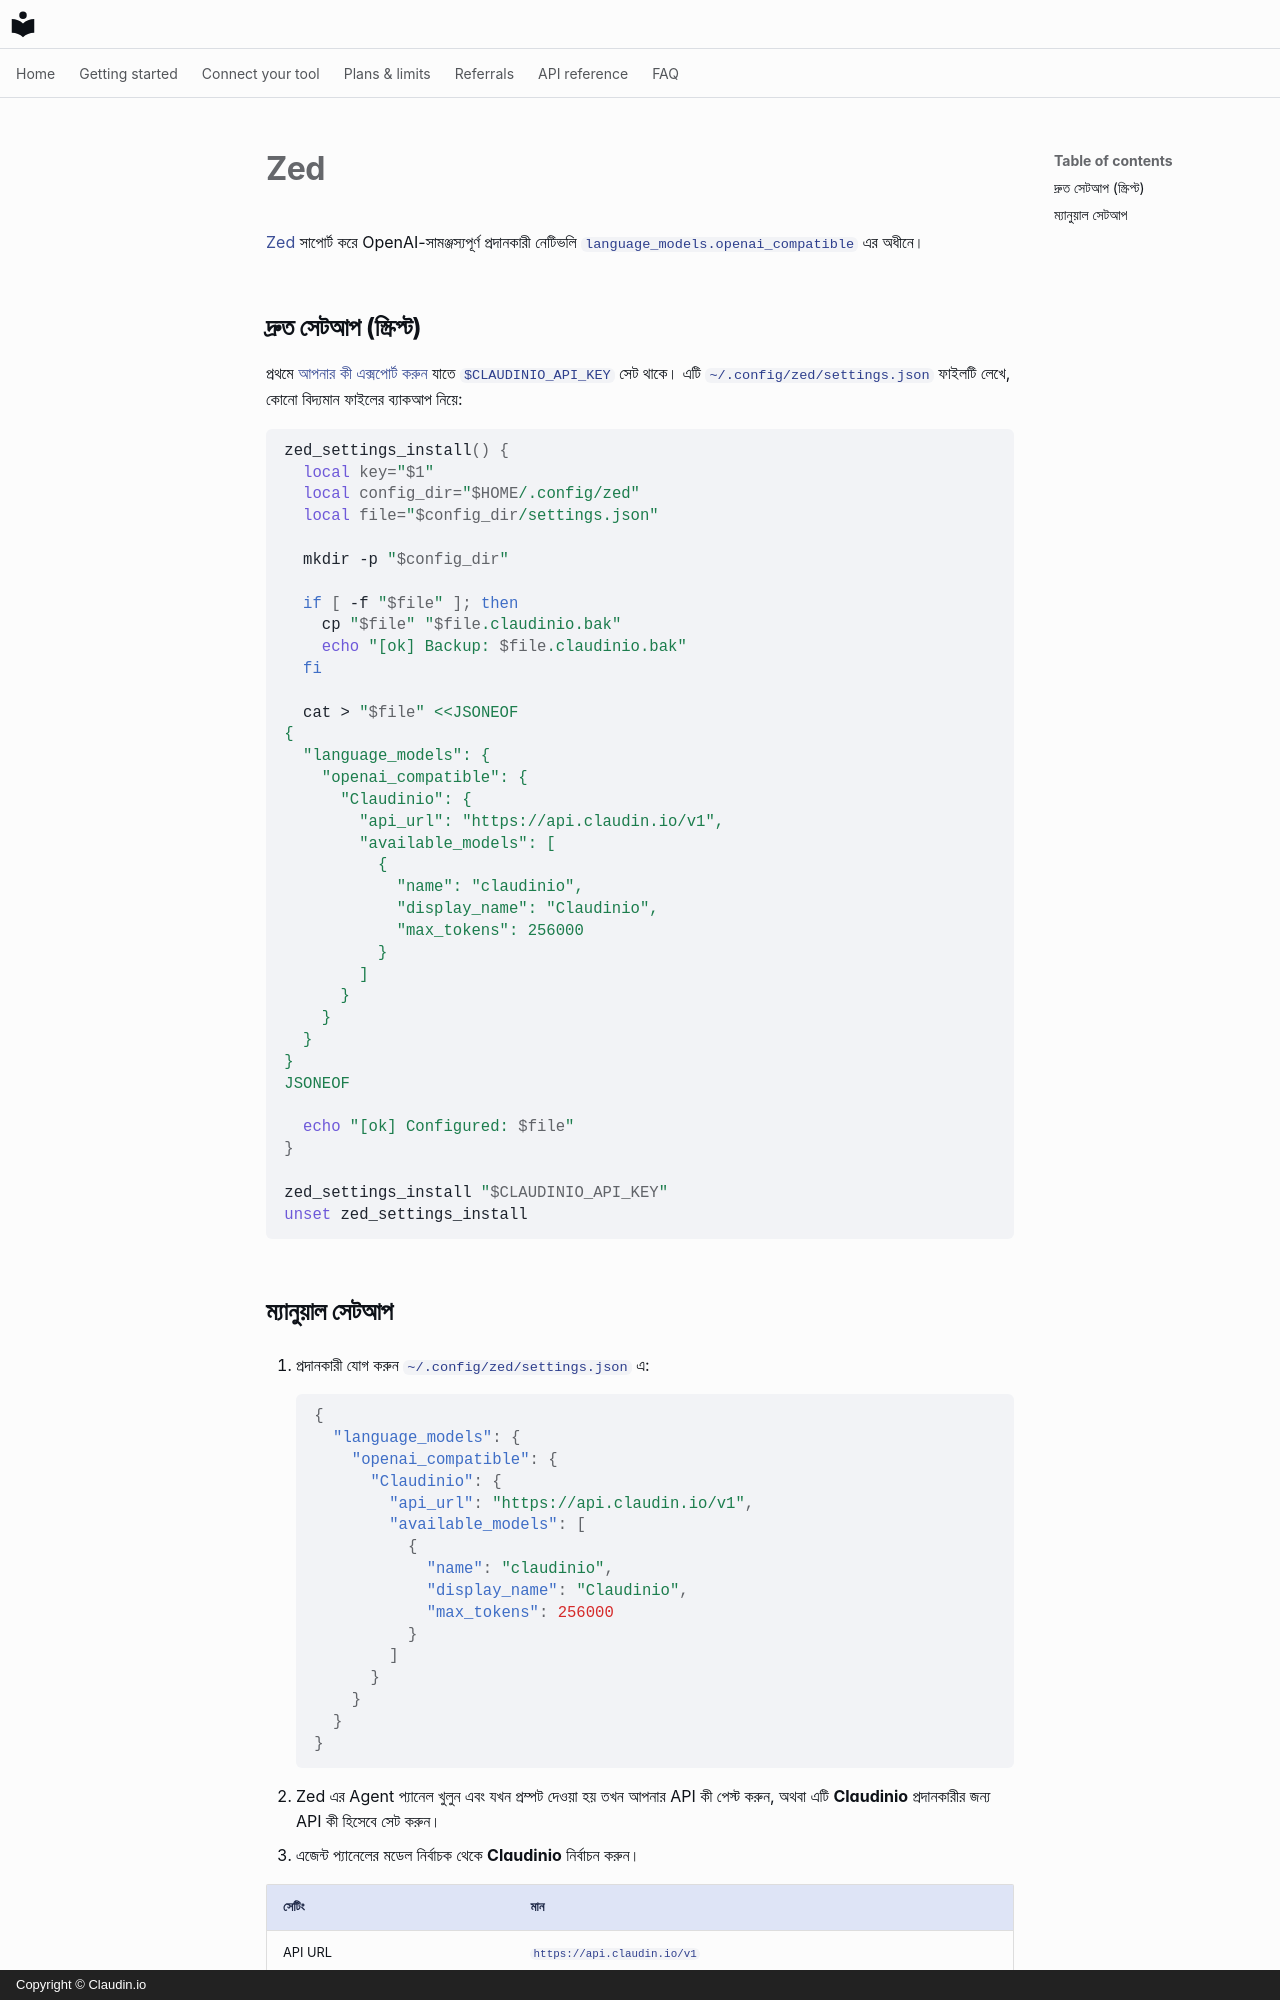

repository: claudin-io/docs · page: clients/zed.bn/index.html · generator: mkdocs · copyright: Copyright © Claudin.io

# Zed

[Zed](https://zed.dev) সাপোর্ট করে OpenAI-সামঞ্জস্যপূর্ণ প্রদানকারী নেটিভলি `language_models.openai_compatible` এর অধীনে।

## দ্রুত সেটআপ (স্ক্রিপ্ট)

প্রথমে [আপনার কী এক্সপোর্ট করুন](../getting-started/set-your-key.md) যাতে `$CLAUDINIO_API_KEY` সেট থাকে। এটি `~/.config/zed/settings.json` ফাইলটি লেখে, কোনো বিদ্যমান ফাইলের ব্যাকআপ নিয়ে:

```bash
zed_settings_install() {
  local key="$1"
  local config_dir="$HOME/.config/zed"
  local file="$config_dir/settings.json"

  mkdir -p "$config_dir"

  if [ -f "$file" ]; then
    cp "$file" "$file.claudinio.bak"
    echo "[ok] Backup: $file.claudinio.bak"
  fi

  cat > "$file" <<JSONEOF
{
  "language_models": {
    "openai_compatible": {
      "Claudinio": {
        "api_url": "https://api.claudin.io/v1",
        "available_models": [
          {
            "name": "claudinio",
            "display_name": "Claudinio",
            "max_tokens": 256000
          }
        ]
      }
    }
  }
}
JSONEOF

  echo "[ok] Configured: $file"
}

zed_settings_install "$CLAUDINIO_API_KEY"
unset zed_settings_install
```
